pico-8 play session: no input (idle)

[t = 2 s] idle ~2s (no d-pad/buttons)
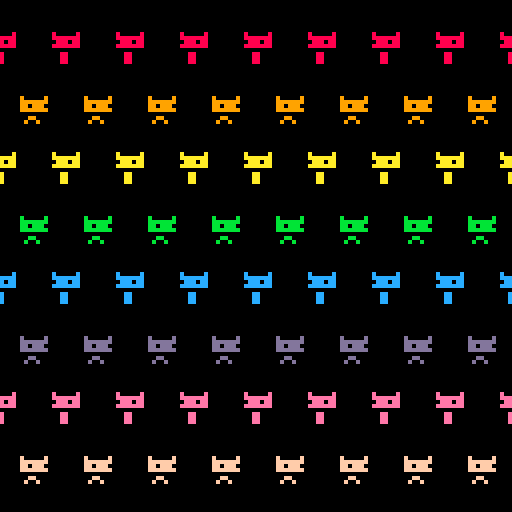
[t = 6 s] idle ~6s (no d-pad/buttons)
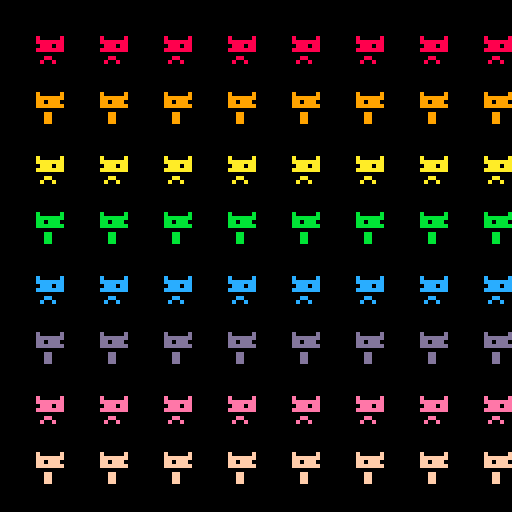
[t = 8 s] idle ~8s (no d-pad/buttons)
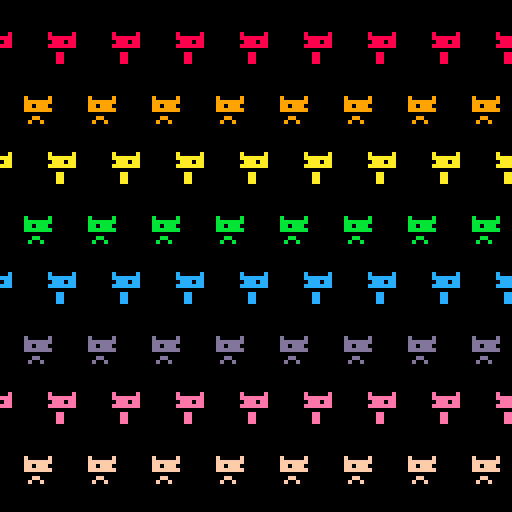

pico-8 cartridge
version 29
__lua__

--[[
  put this check_time function at the start of the cart
  make sure to call check_time() somehwere in the cart.
  in most tweetcarts, the bast place to do this is direclty before "flip()"
--]]
function check_time() 
  --id is stored in the parameters field
  my_id = stat(6)

  --the breadcrumb field is the name of the start cart + "," + the number of seconds we should play
  my_info = stat(100)
  --if we don't have it, stop checking
  if my_info == nil then
    return
  end

  breadcumb_parts = split(my_info, ",", true)
  start_cart_name = breadcumb_parts[1]
  max_time = breadcumb_parts[2]

  --check if we hit the max time
  if time() > max_time or btnp(1) then
    load(start_cart_name,"",my_id)
  end
end
--end of check_time

--https://twitter.com/tscoct/status/1462387128936112135


--#pico8 #tweetcart
f=0::🐱::cls()f+=1for j=0,8do pal(1,j+8)for i=-1,8do m=sgn(j%2-1)a=(j+f\4)%2camera(-m*f%16-i*16,-8-j*15+a)rectfill(1,1,7,4,1)rect(3,6,4,8)line(2,1,6,1,0)pset(2+m,3)pset(6+m,3)if a==0then rect(2,7,5,8)pset(2,7,1)pset(5,7)end end end check_time() flip()goto 🐱
--cat parade
